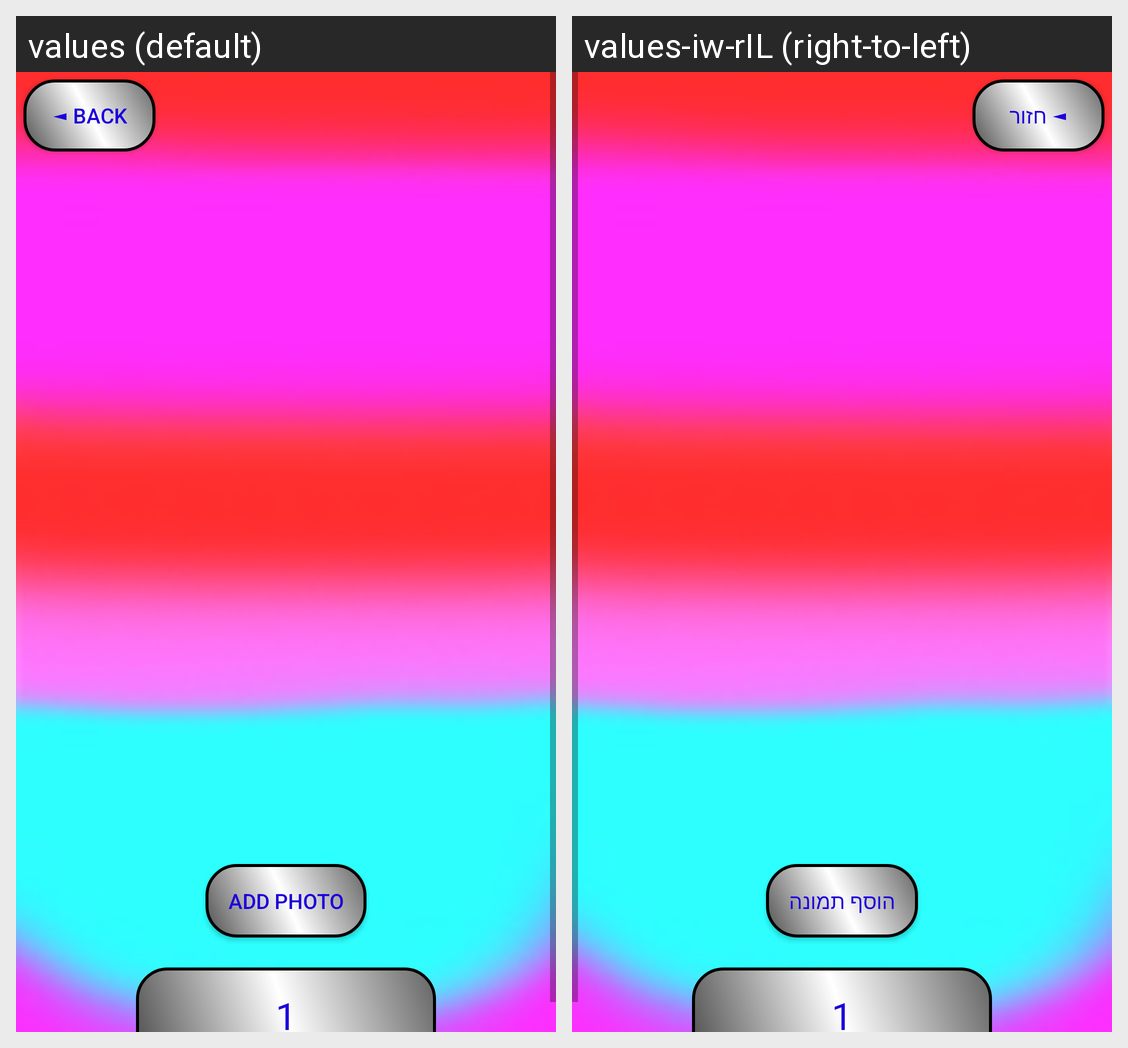

Translations of the strings shown on this Android screen, per locale in the grid:
Android screen res/layout/activity_main.xml rendered under 2 locales, left to right: values (default), values-iw-rIL (right-to-left). Device: Nexus 5 (rendered at 1080×1920; each locale shown at half size, 540×960, under a caption strip naming it); theme Theme.AppCompat.Light.NoActionBar.
Strings drawn on this screen, with the default value and each locale's value (text and hints the layout hard-codes, and strings that could not be matched under every locale, appear in the picture but are not listed):

back2
  values: ◄ back
  values-iw-rIL: ◄ חזור

add_photo
  values: Add Photo
  values-iw-rIL: הוסף תמונה
